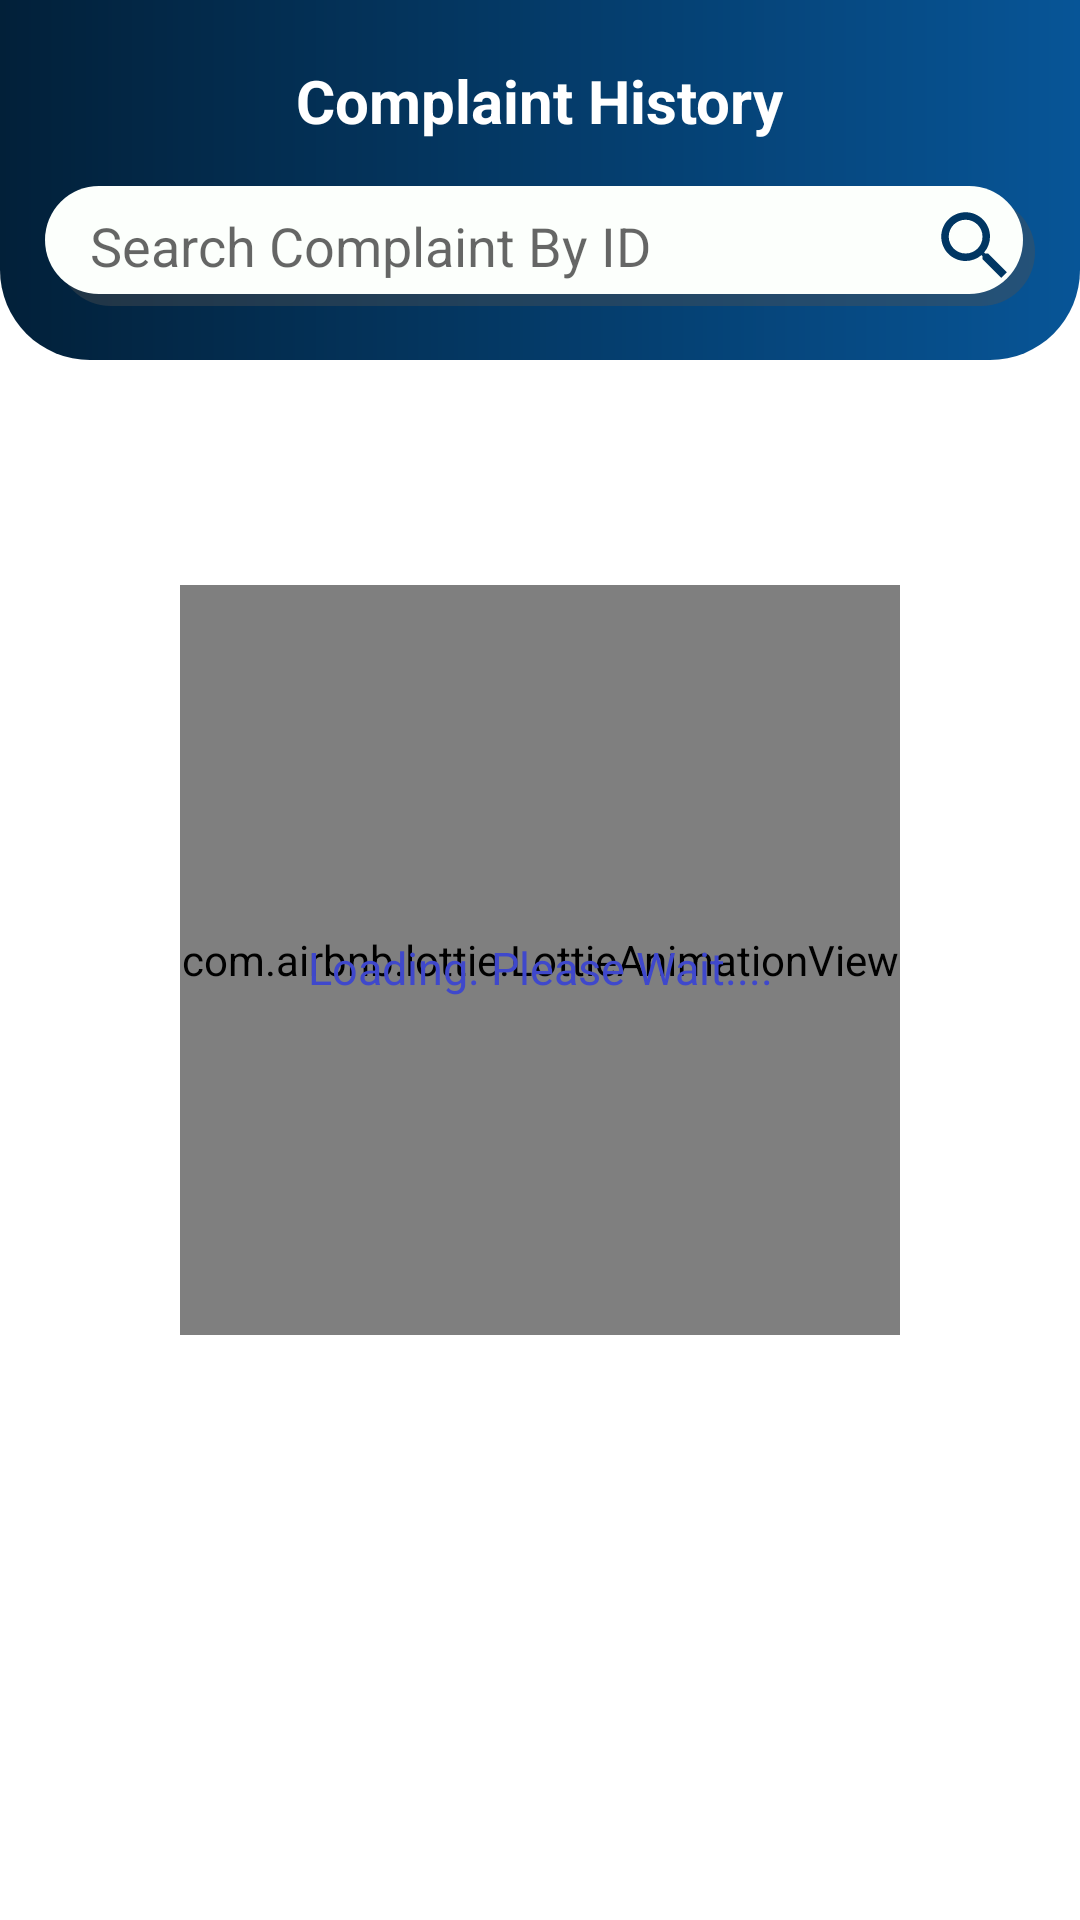

Here is an Android app screen rendered from its layout file. Give the layout XML and the strings, colors and styles it references.
<!-- AndroidManifest.xml: fallback theme Theme.MaterialComponents.DayNight.NoActionBar -->
<!-- res/layout/fragment_second.xml -->
<?xml version="1.0" encoding="utf-8"?>
<FrameLayout xmlns:android="http://schemas.android.com/apk/res/android"
    xmlns:tools="http://schemas.android.com/tools"
    android:layout_width="match_parent"
    android:layout_height="match_parent"
    xmlns:app="http://schemas.android.com/apk/res-auto"
    tools:context="my.app.complainregapp.SecondFragment">

    <RelativeLayout
        android:layout_width="match_parent"
        android:layout_height="120dp"
        android:background="@drawable/header_background">

    <TextView
        android:layout_width="wrap_content"
        android:layout_height="wrap_content"
        android:text="@string/ComplainHis"
        android:textColor="#ffffff"
        android:id="@+id/hist"
        android:textSize="20dp"
        android:layout_centerHorizontal="true"
       android:layout_marginTop="20dp"
        android:textStyle="bold"/>
        <LinearLayout
            android:layout_width="match_parent"
            android:layout_height="wrap_content"
            android:layout_marginStart="15dp"
            android:layout_marginTop="15dp"
            android:layout_marginEnd="15dp"
            android:layout_marginBottom="10dp"
            android:background="@drawable/white_rectangle_backgrounf"
            android:orientation="horizontal"
            android:layout_below="@+id/hist">

            <EditText
                android:layout_width="0dp"
                android:layout_height="40dp"
                android:layout_weight="1"
                android:background="@null"
                android:id="@+id/searchSecond"
                android:imeOptions="actionSearch"
                android:inputType="text"
                android:clickable="true"
                android:paddingEnd="15dp"
                android:paddingStart="15dp"
                android:textColor="@color/colorAccent"
                android:hint="Search Complaint By ID"
                android:importantForAutofill="no"/>
            
            <ImageView
                android:layout_width="40dp"
                android:layout_height="40dp"
                android:src="@drawable/ic_search_black_24dp"
                android:padding="5dp"
                />
            



        </LinearLayout>



    </RelativeLayout>

    
    <androidx.recyclerview.widget.RecyclerView
        android:layout_width="match_parent"
        android:layout_height="match_parent"
        android:layout_marginTop="128dp"
        android:id="@+id/notificationRecycler"
        android:layout_marginBottom="60dp"/>

    <RelativeLayout
        android:layout_width="match_parent"
        android:layout_height="match_parent">

    <com.airbnb.lottie.LottieAnimationView
        android:layout_height="250dp"
        android:layout_width="240dp"
        android:id="@+id/animation_view"
        android:scaleType="fitCenter"
        app:lottie_rawRes="@raw/loading"
        app:lottie_loop="true"
        app:lottie_autoPlay="true"
        android:layout_centerInParent="true"/>

    <TextView
        android:layout_width="wrap_content"
        android:layout_height="wrap_content"
        android:id="@+id/wait"
        android:layout_marginTop="-133dp"
        android:layout_below="@+id/animation_view"
        android:gravity="center"
        android:textColor="#3f48cc"
        android:text="Loading. Please Wait...."
        android:layout_centerInParent="true"
        android:textSize="15sp"/>
    </RelativeLayout>

</FrameLayout>
<!-- resources referenced by this layout -->
<resources>
  <!-- drawable header_background (drawable) -->
  <?xml version="1.0" encoding="utf-8"?>
  <shape xmlns:android="http://schemas.android.com/apk/res/android"
      android:shape="rectangle">
      <gradient android:startColor="#022039"
          android:endColor="#075597" />
      <corners android:bottomLeftRadius="30dp"
          android:bottomRightRadius="30dp"/>
  
  </shape>
  <!-- drawable ic_search_black_24dp (drawable) -->
  <vector xmlns:android="http://schemas.android.com/apk/res/android"
          android:width="24dp"
          android:height="24dp"
          android:viewportWidth="24.0"
          android:viewportHeight="24.0">
      <path
          android:fillColor="#003663"
          android:pathData="M15.5,14h-0.79l-0.28,-0.27C15.41,12.59 16,11.11 16,9.5 16,5.91 13.09,3 9.5,3S3,5.91 3,9.5 5.91,16 9.5,16c1.61,0 3.09,-0.59 4.23,-1.57l0.27,0.28v0.79l5,4.99L20.49,19l-4.99,-5zM9.5,14C7.01,14 5,11.99 5,9.5S7.01,5 9.5,5 14,7.01 14,9.5 11.99,14 9.5,14z"/>
  </vector>
  <!-- drawable white_rectangle_backgrounf (drawable-v24) -->
  <?xml version="1.0" encoding="utf-8"?>
  <selector xmlns:android="http://schemas.android.com/apk/res/android">
      <item android:state_pressed="true"
          >
          <layer-list>
              <item android:left="4dp" android:top="4dp"
                  >
  
                  <shape>
                      <solid android:color="#FFFFFF" />
                      <corners android:radius="30dip" />
                  </shape>
              </item>
          </layer-list>
      </item>
      <item>
          <layer-list>
              
              <item android:left="4dp" android:top="4dp">
                  <shape>
                      <solid android:color="#66505050" />
                      <corners android:radius="30dip"/>
                  </shape>
              </item>
              
              <item android:bottom="4dp" android:right="4dp"
                  >
                  <shape>
                      <solid android:color="#FCFFFC" />
                      <corners android:radius="30dip"/>
                  </shape>
              </item>
          </layer-list>
      </item>
  </selector>
  <string name="ComplainHis">Complaint History</string>
  <!-- not gathered from this repository: default colours our renderer supplied (Android Studio template values) -->
  <color name="colorAccent">#FF03DAC5</color>
</resources>
